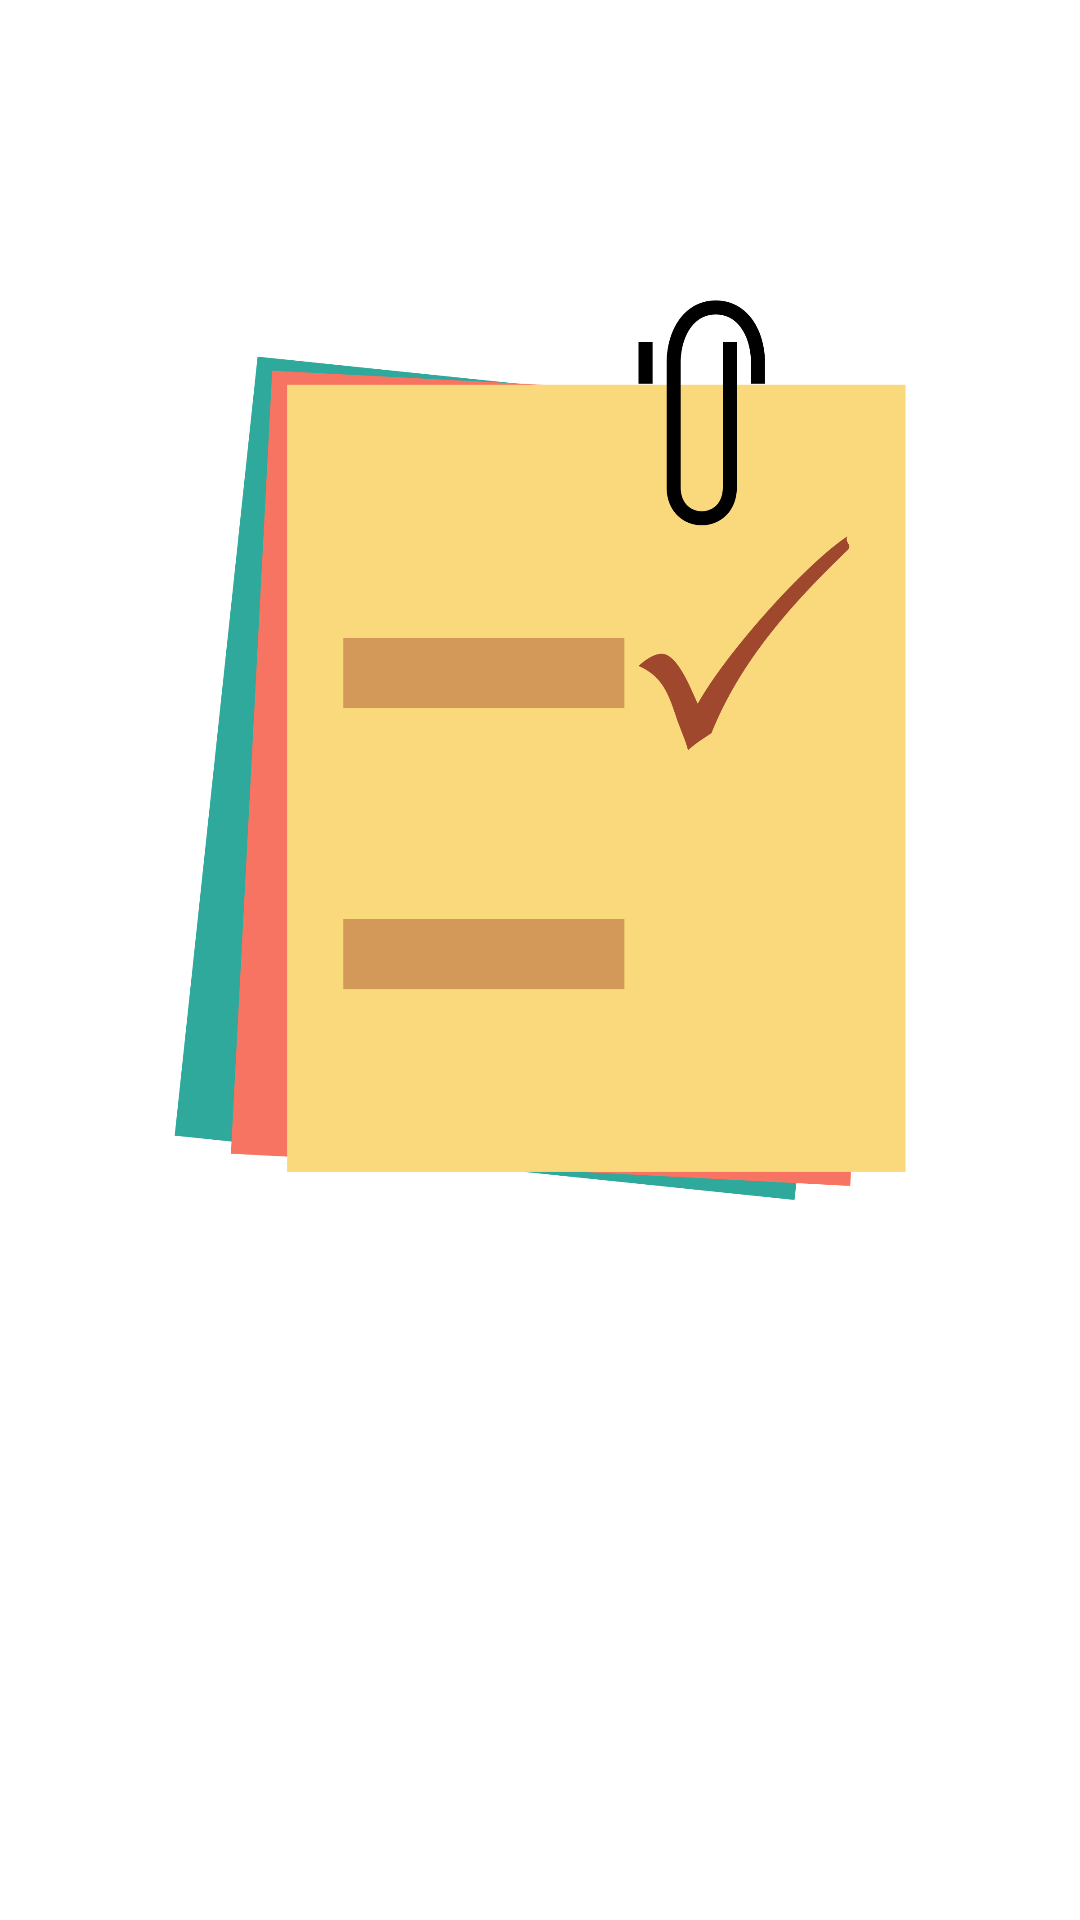

This screen was rendered from an Android layout file. Write that file and the resources it references.
<!-- AndroidManifest.xml: application theme Theme.ToListProject -->
<!-- res/layout/activity_main.xml -->
<?xml version="1.0" encoding="utf-8"?>
<LinearLayout xmlns:android="http://schemas.android.com/apk/res/android"
    xmlns:app="http://schemas.android.com/apk/res-auto"
    xmlns:tools="http://schemas.android.com/tools"
    android:layout_width="match_parent"
    android:layout_height="match_parent"
    android:orientation="vertical"
    android:background="@drawable/background_design"
    tools:context=".MainActivity">
    <ImageView
        android:id="@+id/imageView"
        android:layout_width="300dp"
        android:layout_height="300dp"
        android:src="@drawable/myimage"
        android:layout_gravity="center"
        android:layout_marginTop="100dp"
        />


    <TextView
        android:id="@+id/text"
        android:layout_width="wrap_content"
        android:layout_height="wrap_content"
        android:text="My Todo List"
        android:layout_gravity="center"
        android:textColor="#fff"
        android:textSize="30sp"
        app:layout_constraintBottom_toBottomOf="parent"
        app:layout_constraintLeft_toLeftOf="parent"
        app:layout_constraintRight_toRightOf="parent"
        app:layout_constraintTop_toTopOf="parent" />

</LinearLayout>
<!-- resources referenced by this layout -->
<resources>
  <!-- drawable myimage: png bitmap (drawable, 66725 bytes) -->
  <style name="Theme.ToListProject" parent="Theme.MaterialComponents.DayNight.DarkActionBar">
          
          <item name="colorPrimary">@color/purple_500</item>
          <item name="colorPrimaryVariant">@color/purple_700</item>
          <item name="colorOnPrimary">@color/white</item>
          
          <item name="colorSecondary">@color/teal_200</item>
          <item name="colorSecondaryVariant">@color/teal_700</item>
          <item name="colorOnSecondary">@color/black</item>
          
          <item name="android:statusBarColor" tools:targetApi="l">?attr/colorPrimaryVariant</item>
          
      </style>
  <!-- not gathered from this repository: default colours our renderer supplied (Android Studio template values) -->
  <color name="purple_500">#FF6200EE</color>
  <color name="purple_700">#FF3700B3</color>
  <color name="teal_200">#FF03DAC5</color>
  <color name="teal_700">#FF018786</color>
  <color name="black">#FF000000</color>
  <color name="white">#FFFFFFFF</color>
</resources>
